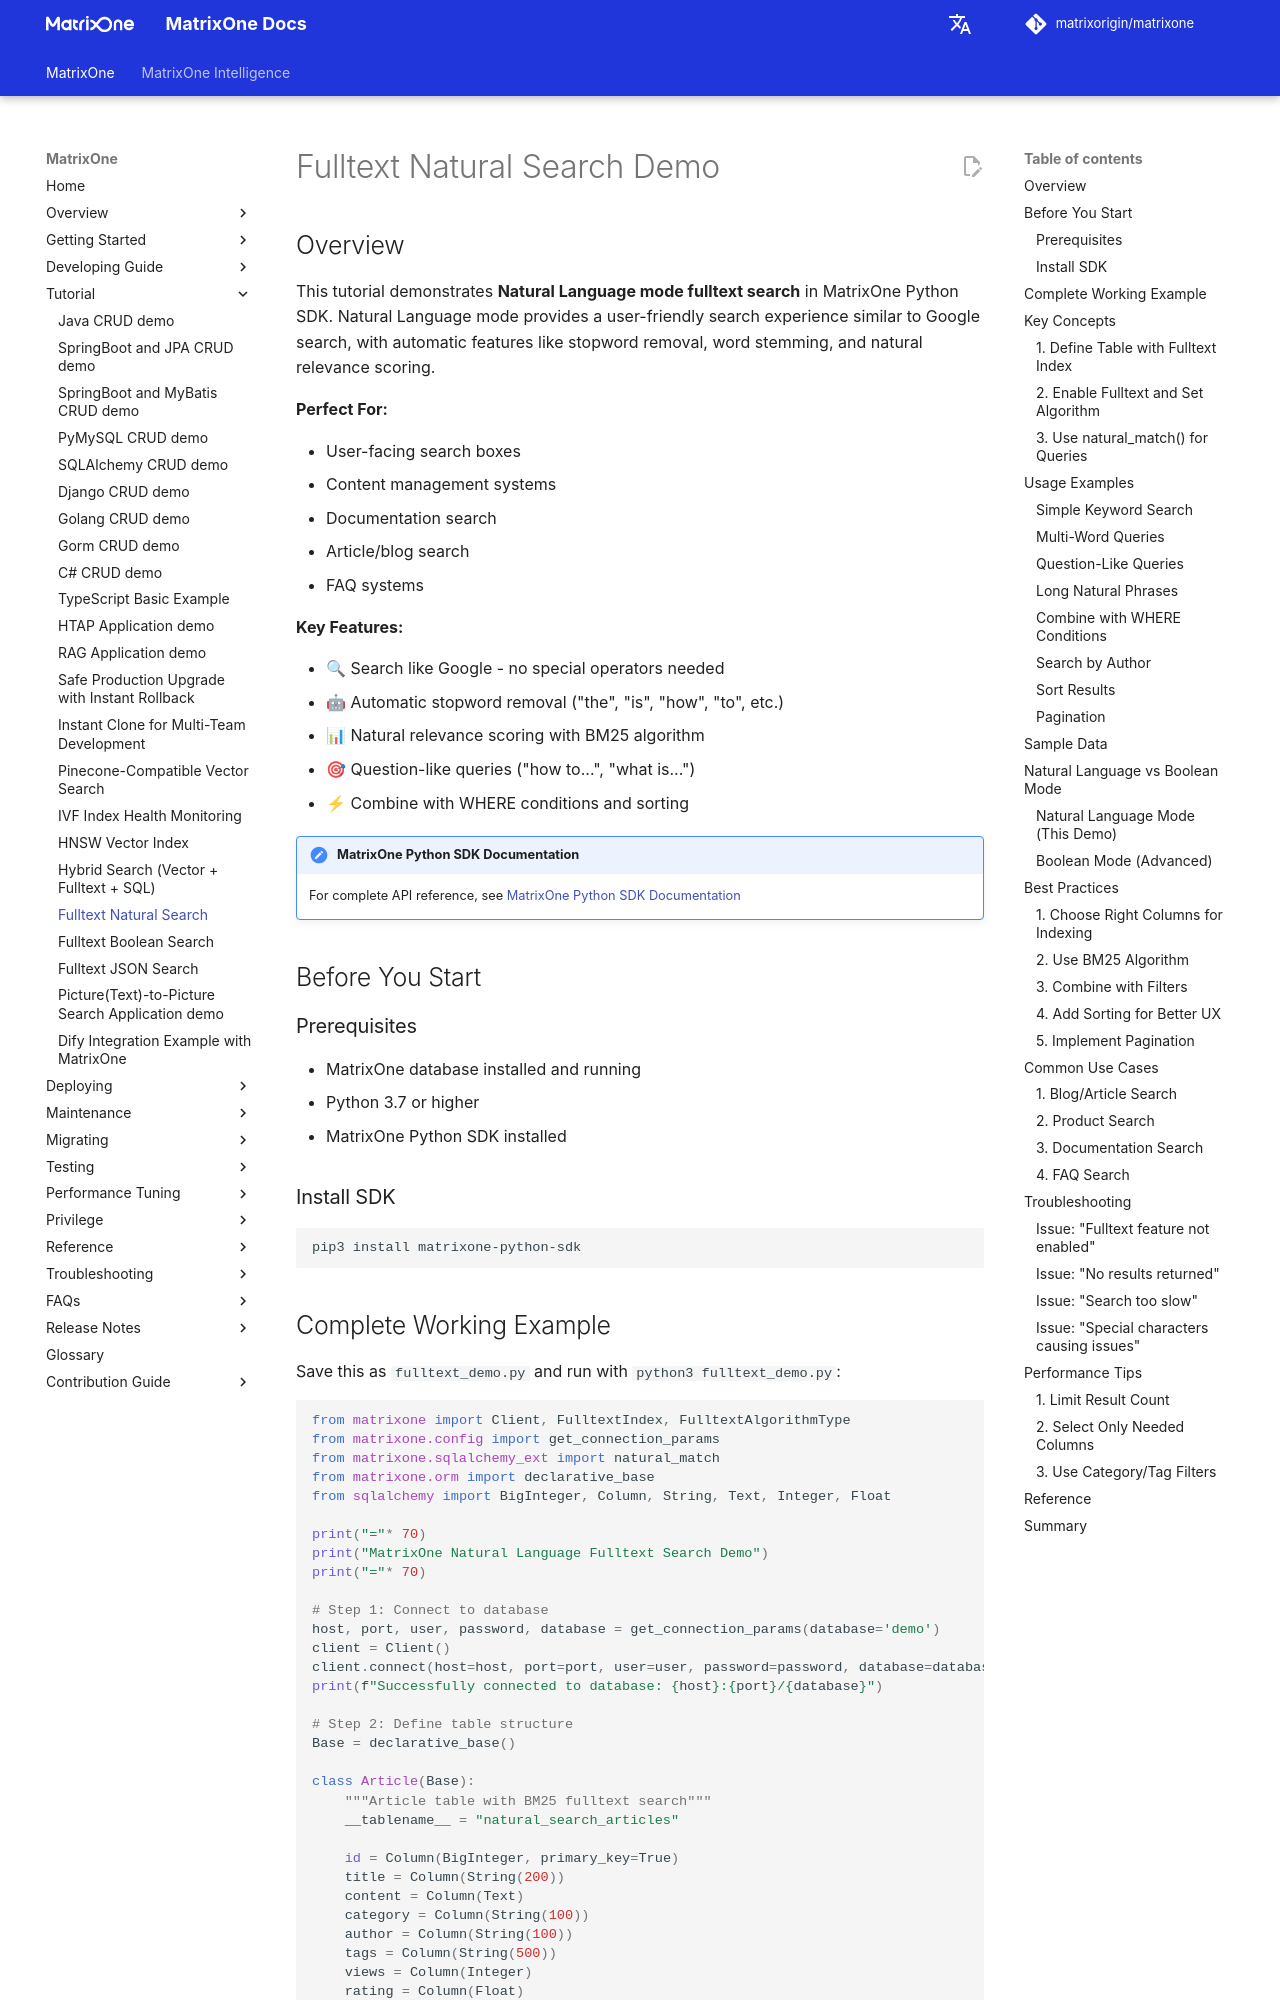

repository: matrixorigin/matrixorigin.io · page: v26.3.0.13/MatrixOne/Tutorial/fulltext-natural-search-demo/index.html · generator: mkdocs

# Fulltext Natural Search Demo

## Overview

This tutorial demonstrates **Natural Language mode fulltext search** in MatrixOne Python SDK. Natural Language mode provides a user-friendly search experience similar to Google search, with automatic features like stopword removal, word stemming, and natural relevance scoring.

**Perfect For:**

- User-facing search boxes
- Content management systems
- Documentation search
- Article/blog search
- FAQ systems

**Key Features:**

- 🔍 Search like Google - no special operators needed
- 🤖 Automatic stopword removal ("the", "is", "how", "to", etc.)
- 📊 Natural relevance scoring with BM25 algorithm
- 🎯 Question-like queries ("how to...", "what is...")
- ⚡ Combine with WHERE conditions and sorting

!!! note "MatrixOne Python SDK Documentation"
    For complete API reference, see [MatrixOne Python SDK Documentation](https://matrixone.readthedocs.io/en/latest/)

## Before You Start

### Prerequisites

- MatrixOne database installed and running
- Python 3.7 or higher
- MatrixOne Python SDK installed

### Install SDK

```bash
pip3 install matrixone-python-sdk
```
